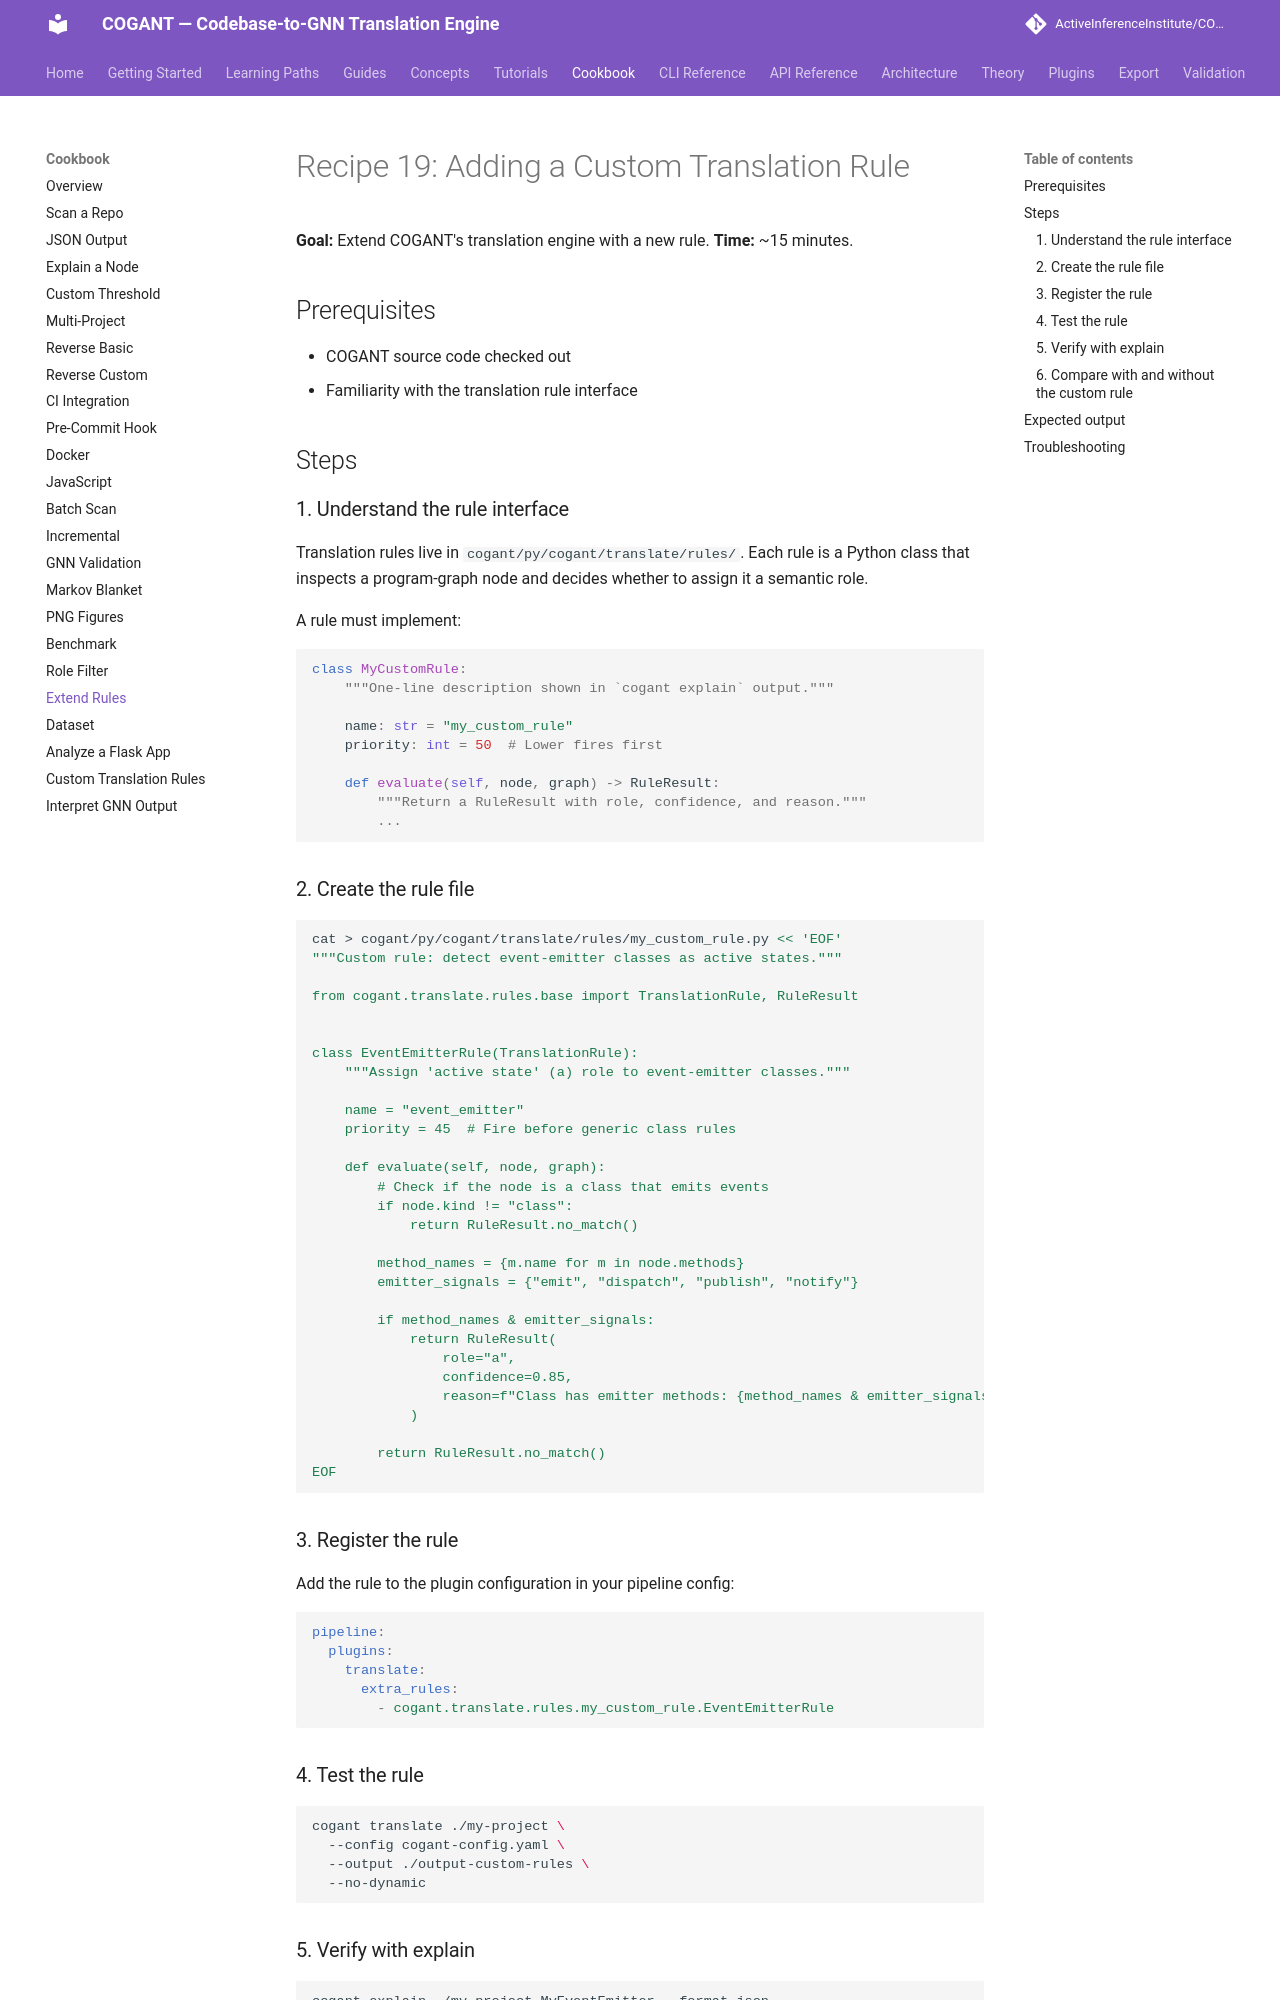

repository: ActiveInferenceInstitute/COGANT · page: cookbook/19_extend_rules/index.html · generator: mkdocs

# Recipe 19: Adding a Custom Translation Rule

**Goal:** Extend COGANT's translation engine with a new rule.
**Time:** ~15 minutes.

## Prerequisites

- COGANT source code checked out
- Familiarity with the translation rule interface

## Steps

### 1. Understand the rule interface

Translation rules live in `cogant/py/cogant/translate/rules/`. Each
rule is a Python class that inspects a program-graph node and decides
whether to assign it a semantic role.

A rule must implement:

```python
class MyCustomRule:
    """One-line description shown in `cogant explain` output."""

    name: str = "my_custom_rule"
    priority: int = 50  # Lower fires first

    def evaluate(self, node, graph) -> RuleResult:
        """Return a RuleResult with role, confidence, and reason."""
        ...
```

### 2. Create the rule file

```bash
cat > cogant/py/cogant/translate/rules/my_custom_rule.py << 'EOF'
"""Custom rule: detect event-emitter classes as active states."""

from cogant.translate.rules.base import TranslationRule, RuleResult


class EventEmitterRule(TranslationRule):
    """Assign 'active state' (a) role to event-emitter classes."""

    name = "event_emitter"
    priority = 45  # Fire before generic class rules

    def evaluate(self, node, graph):
        # Check if the node is a class that emits events
        if node.kind != "class":
            return RuleResult.no_match()

        method_names = {m.name for m in node.methods}
        emitter_signals = {"emit", "dispatch", "publish", "notify"}

        if method_names & emitter_signals:
            return RuleResult(
                role="a",
                confidence=0.85,
                reason=f"Class has emitter methods: {method_names & emitter_signals}",
            )

        return RuleResult.no_match()
EOF
```

### 3. Register the rule

Add the rule to the plugin configuration in your pipeline config:

```yaml
pipeline:
  plugins:
    translate:
      extra_rules:
        - cogant.translate.rules.my_custom_rule.EventEmitterRule
```

### 4. Test the rule

```bash
cogant translate ./my-project \
  --config cogant-config.yaml \
  --output ./output-custom-rules \
  --no-dynamic
```
